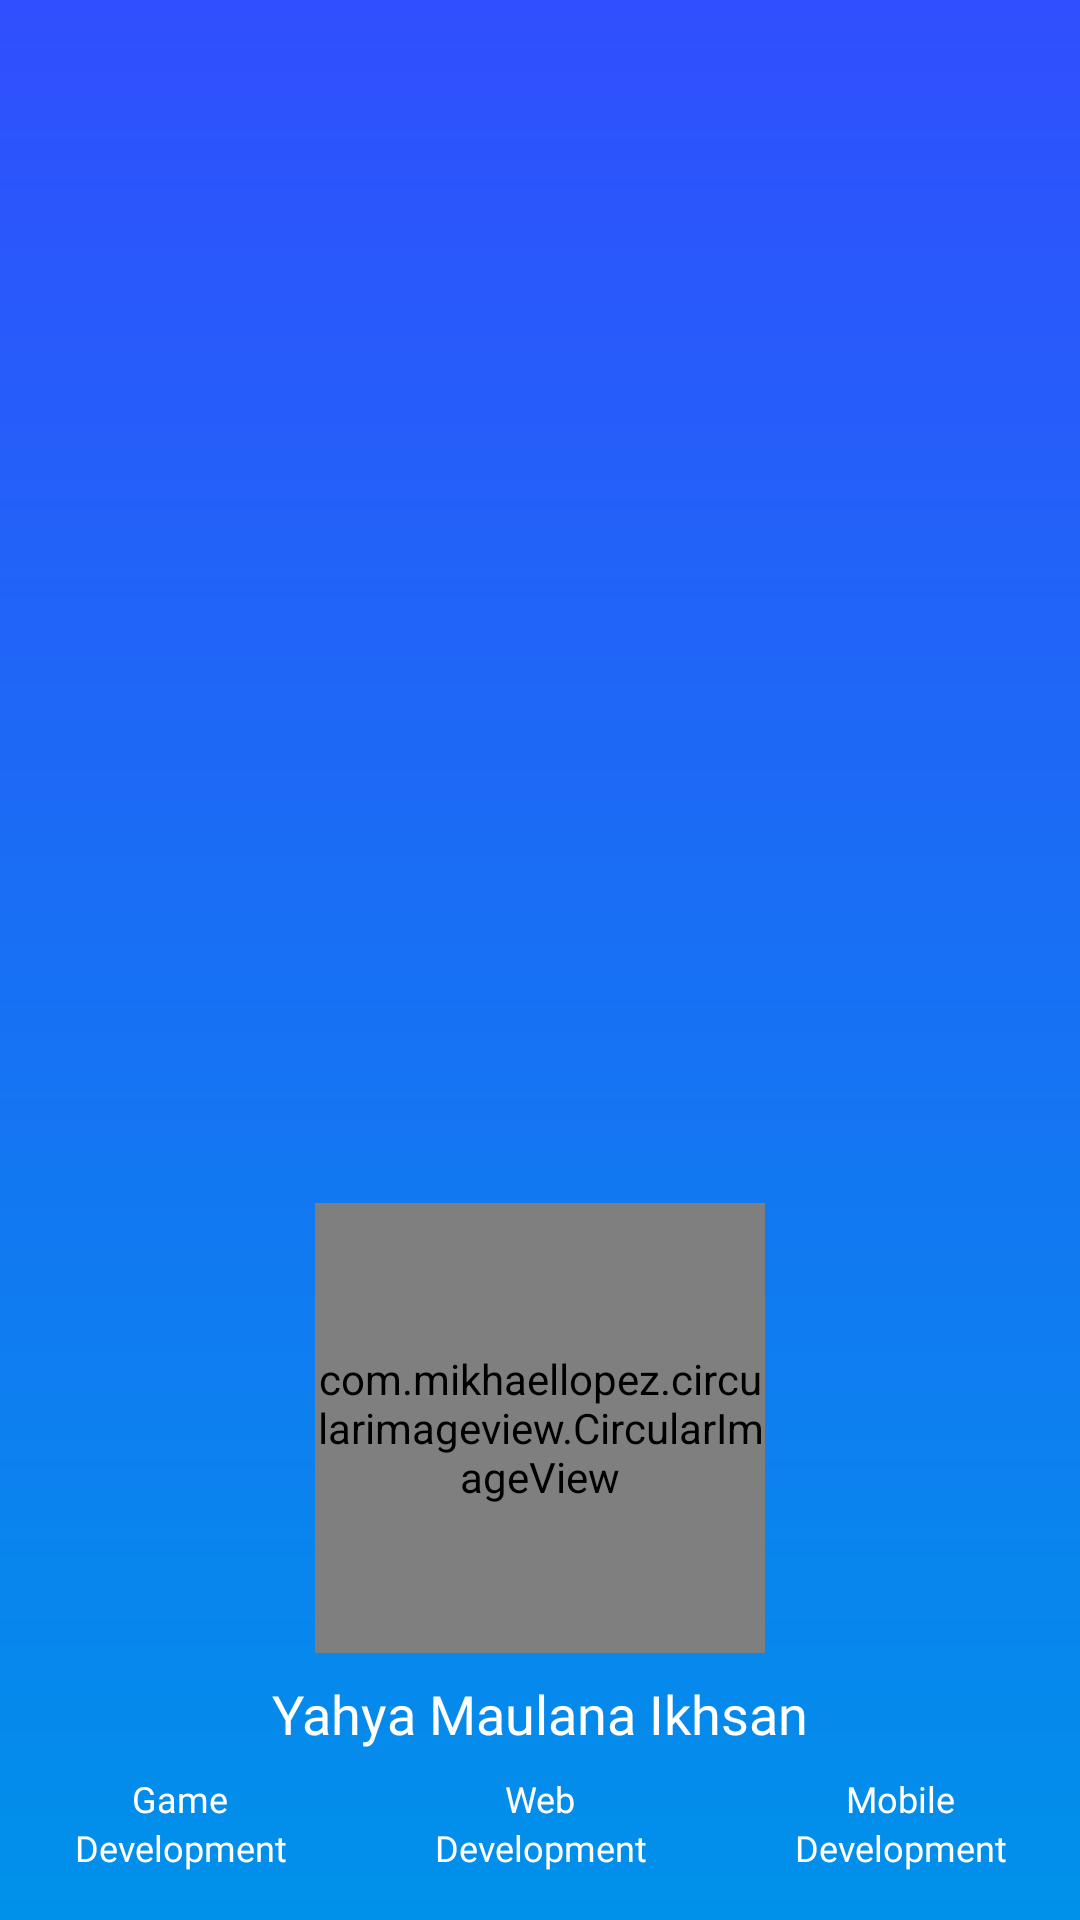

Reconstruct the res/layout file that produces this screen, plus the resources it refers to.
<!-- AndroidManifest.xml: application theme AppTheme -->
<!-- res/layout/head_menu.xml -->
<?xml version="1.0" encoding="utf-8"?>
<RelativeLayout
    android:id="@+id/lt_head"
    xmlns:android="http://schemas.android.com/apk/res/android"
    xmlns:app="http://schemas.android.com/apk/res-auto"
    android:layout_width="match_parent"
    android:layout_height="match_parent"
    android:paddingBottom="16dp"
    android:layout_weight="1"
    android:background="@drawable/gradient_head">

    <LinearLayout
        android:id="@+id/layout_title"
        android:layout_width="match_parent"
        android:layout_height="wrap_content"
        android:layout_centerHorizontal="true"
        android:layout_alignParentBottom="true"
        android:orientation="vertical"
        android:gravity="center">

        <TextView
            android:layout_width="wrap_content"
            android:layout_height="wrap_content"
            android:text="Yahya Maulana Ikhsan"
            android:textColor="@android:color/white"
            android:textSize="18sp"
            android:layout_marginBottom="8dp"
            android:fontFamily="@font/merriweather_bold"/>

        <LinearLayout
            android:layout_width="match_parent"
            android:layout_height="wrap_content"
            android:orientation="horizontal">

            <TextView
                android:text="Game"
                style="@style/head_style" />

            <TextView
                style="@style/head_style"
                android:text="Web" />

            <TextView
                style="@style/head_style"
                android:text="Mobile" />

        </LinearLayout>

        <LinearLayout
            android:layout_width="match_parent"
            android:layout_height="wrap_content"
            android:orientation="horizontal">

            <TextView
                style="@style/head_style"
                android:text="Development" />

            <TextView
                style="@style/head_style"
                android:text="Development" />

            <TextView
                style="@style/head_style"
                android:text="Development"/>

        </LinearLayout>


    </LinearLayout>

    <com.mikhaellopez.circularimageview.CircularImageView
        android:layout_above="@+id/layout_title"
        android:layout_width="150dp"
        android:layout_height="150dp"
        android:layout_marginVertical="8dp"
        android:src="@drawable/pasphotosmall"
        app:civ_border_color="@android:color/white"
        app:civ_border_width="10dp"
        android:scaleType="centerInside"
        android:layout_centerHorizontal="true"/>

</RelativeLayout>
<!-- resources referenced by this layout -->
<resources>
  <!-- drawable gradient_head (drawable) -->
  <?xml version="1.0" encoding="utf-8"?>
  <shape xmlns:android="http://schemas.android.com/apk/res/android"
      android:shape="rectangle">
  
      <gradient
          android:angle="90"
          android:startColor="@color/colorPrimary"
          android:endColor="@color/colorPrimaryDark"
          android:type="linear"/>
  
  </shape>
  <!-- drawable pasphotosmall: png bitmap (drawable-mdpi, 661239 bytes) -->
  <style name="head_style">
          <item name="android:layout_width">match_parent</item>
          <item name="android:layout_height">wrap_content</item>
          <item name="android:layout_weight">1</item>
          <item name="android:gravity">center</item>
          <item name="android:textColor">@android:color/white</item>
          <item name="android:textSize">12sp</item>
          <item name="android:fontFamily">@font/merriweather_regular</item>
      </style>
  <style name="AppTheme" parent="Theme.AppCompat.Light.DarkActionBar">
          
          <item name="colorPrimary">@color/colorPrimary</item>
          <item name="colorPrimaryDark">@color/colorPrimaryDark</item>
          <item name="colorAccent">@color/colorAccent</item>
      </style>
  <color name="colorPrimary">#0091EA</color>
  <color name="colorPrimaryDark">#304FFE</color>
  <color name="colorAccent">#C51162</color>
</resources>
